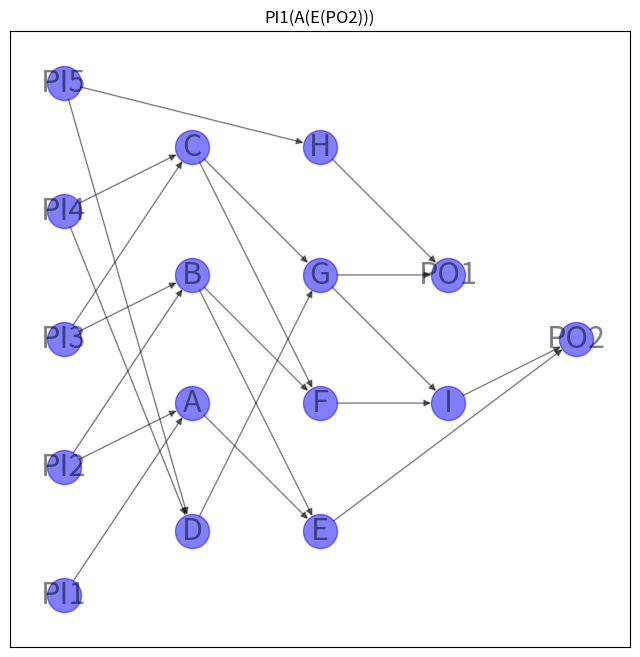
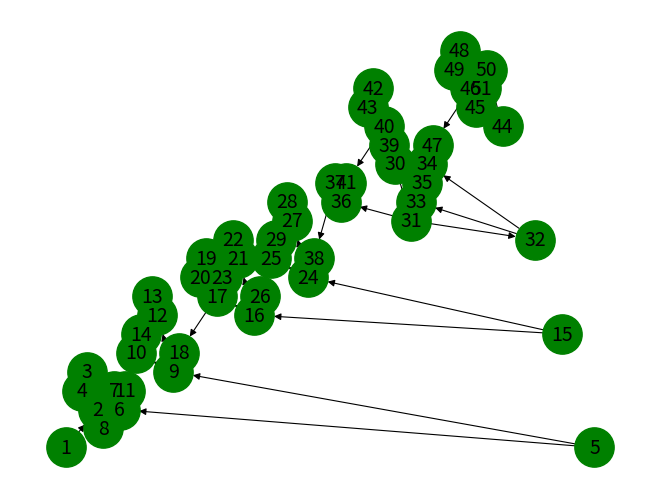

The matplotlib source for these figures, in order:
import matplotlib.pyplot as plt
import networkx as nx
import networkx.algorithms.approximation as approximate


def circuit_to_formula(circuit):
    # Convert the circuit to an equivalent formula.
    formula = nx.dag_to_branching(circuit)
    # Transfer the operator or variable labels for each node from the
    # circuit to the formula.
    for v in formula:
        source = formula.nodes[v]["source"]
        formula.nodes[v]["label"] = circuit.nodes[source]["label"]
    return formula


def formula_to_string(formula):
    def _to_string(formula, root):
        # If there are no children, this is a variable node.
        label = formula.nodes[root]["label"]
        if not formula[root]:
            return label
        # Otherwise, this is an operator.
        children = formula[root]
        # If one child, the label must be a NOT operator.
        if len(children) == 1:
            child = nx.utils.arbitrary_element(children)
            return f"{label}({_to_string(formula, child)})"
        # NB "left" and "right" here are a little misleading: there is
        # no order on the children of a node. That's okay because the
        # Boolean AND and OR operators are symmetric. It just means that
        # the order of the operands cannot be predicted and hence the
        # function does not necessarily behave the same way on every
        # invocation.
        left, right = formula[root]
        left_subformula = _to_string(formula, left)
        right_subformula = _to_string(formula, right)
        return f"({left_subformula} {label} {right_subformula})"

    root = next(v for v, d in formula.in_degree() if d == 0)
    return _to_string(formula, root)


circuit = nx.DiGraph()
# Layer 0
circuit.add_node(0, label="PI1", layer=0)
circuit.add_node(1, label="PI2", layer=0)
circuit.add_node(2, label="PI3", layer=0)
circuit.add_node(3, label="PI4", layer=0)
circuit.add_node(4, label="PI5", layer=0)

# Layer 1
circuit.add_node(5, label="A", layer=1)
circuit.add_node(6, label="B", layer=1)
circuit.add_node(7, label="C", layer=1)
circuit.add_node(8, label="D", layer=1)

circuit.add_edge(0, 5)
circuit.add_edge(1, 5)
circuit.add_edge(1, 6)
circuit.add_edge(2, 6)
circuit.add_edge(2, 7)
circuit.add_edge(3, 7)
circuit.add_edge(3, 8)
circuit.add_edge(4, 8)

# Layer 2
circuit.add_node(9, label="E", layer=2)
circuit.add_node(10, label="F", layer=2)
circuit.add_node(11, label="G", layer=2)
circuit.add_node(12, label="H", layer=2)

circuit.add_edge(4, 12)

circuit.add_edge(5, 9)
circuit.add_edge(6, 9)
circuit.add_edge(6, 10)
circuit.add_edge(7, 10)
circuit.add_edge(7, 11)
circuit.add_edge(8, 11)

# Layer 3
circuit.add_node(13, label="I", layer=3)
circuit.add_node(14, label="PO1", layer=3)

# Layer 4
circuit.add_node(15, label="PO2", layer=4)


circuit.add_edge(9, 15)
circuit.add_edge(10, 13)
circuit.add_edge(11, 13)
circuit.add_edge(11, 14)
circuit.add_edge(12, 14)

circuit.add_edge(13, 15)

# Convert the circuit to an equivalent formula.
formula = circuit_to_formula(circuit)
print(formula_to_string(formula))

labels = nx.get_node_attributes(circuit, "label")

options = {
    "node_size": 600,
    "alpha": 0.5,
    "node_color": "blue",
    "labels": labels,
    "font_size": 22,
}

plt.figure(figsize=(8, 8))
pos = nx.multipartite_layout(circuit, subset_key="layer")
nx.draw_networkx(circuit, pos, **options)
plt.title(formula_to_string(formula))
plt.axis("equal")
plt.show()

print(nx.algorithms.tree.is_tree(G=circuit))
print(nx.algorithms.tree.is_forest(G=circuit))

residential = nx.algorithms.cut_size(G=circuit, S={i for i in range(1, 6)}, T={j for j in range(14, 16)})

print(residential)

print(nx.algorithms.is_directed_acyclic_graph(G=circuit))

branching = nx.algorithms.dag_to_branching(G=circuit)

nx.draw_planar(G=branching, with_labels=True, node_color='g', node_size=800, font_size=14, width=0.8)

plt.show()

print('\n', nx.algorithms.minimum_branching(G=circuit))
